Run: headless pygame with SDL's dummy video driver; simulated clock (each Clock.tick advances the game by its frame time, no real sleeping); random seed 0; keys injected as events and as key.get_pressed() state; no mouse input.
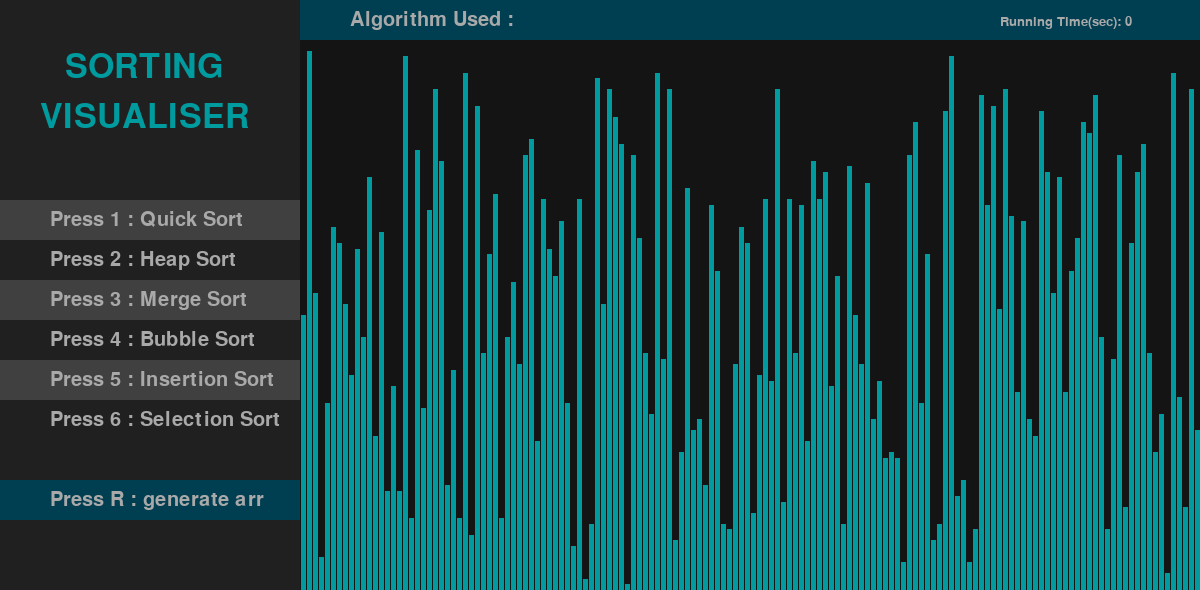
Frame 1 of 4 · flips 1–60 · no input
Frame 2 of 4 · flips 61–180 · tapped SPACE, RETURN · held RIGHT (→), D · screen unchanged from frame 1, image omitted
Frame 3 of 4 · flips 181–300 · held DOWN (↓), S · screen unchanged from frame 2, image omitted
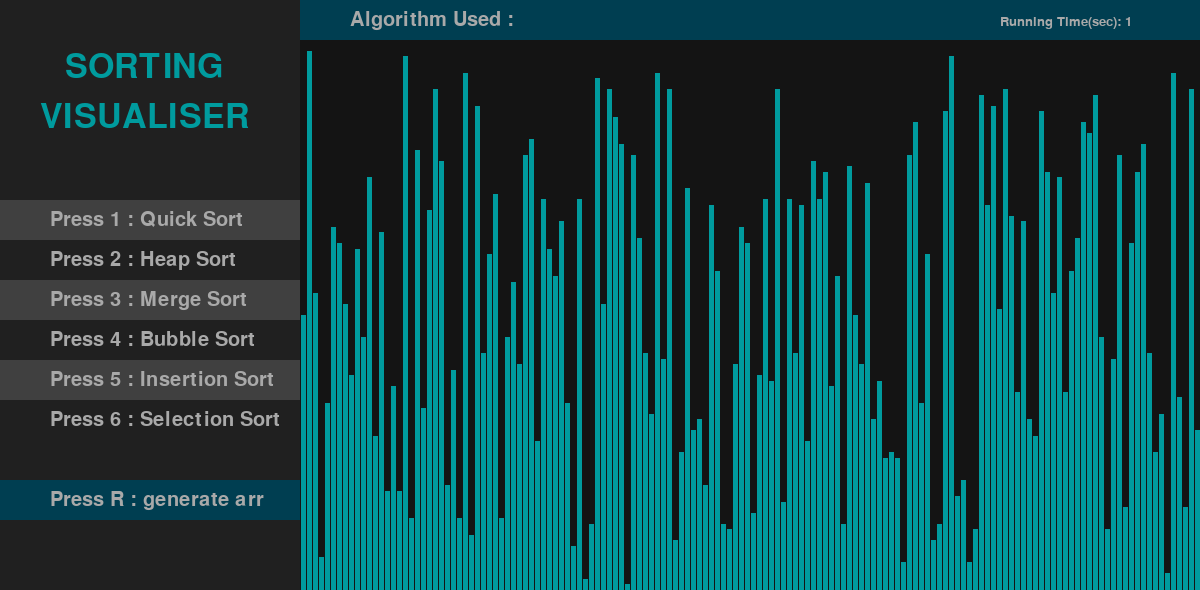
Frame 4 of 4 · flips 301–420 · held LEFT (←), A, UP (↑), W

The pygame program that drew these frames:

# saruav
import pygame
import random
import time

pygame.font.init()
startTime = time.time()

screen = pygame.display.set_mode((1200, 590))
pygame.display.set_caption("SORTING VISUALISER")

Running = True
fill_col = (20, 20, 20)

# sorting algorithms


# heapsort
def heapSort(array):
    n = len(array)
    for i in range(n//2-1, -1, -1):
        pygame.event.pump()
        heapify(array, i, n)
    for i in range(n-1, 0, -1):
        array[i], array[0] = array[0], array[i]
        arr_clr[i] = clr[1]
        refill()
        heapify(array, 0, i)


def heapify(array, root, size):
    left = root * 2 + 1
    right = root * 2 + 2
    largest = root
    if left < size and array[left] > array[largest]:
        largest = left
    if right < size and array[right] > array[largest]:
        largest = right
    if largest != root:
        arr_clr[largest] = clr[2]
        arr_clr[root] = clr[2]
        array[largest], \
            array[root] = array[root], \
            array[largest]
        refill()
        arr_clr[largest] = clr[0]
        arr_clr[root] = clr[0]
        heapify(array, largest, size)
        refill()


# Bubble Sort


def bubbleSort(array):
    pygame.event.pump()
    for i in range(len(array)):
        for j in range(len(array)-1-i):
            arr_clr[j] = clr[2]
            arr_clr[j+1] = clr[2]
            if array[j] > array[j+1]:
                arr_clr[j] = clr[3]
                arr_clr[j+1] = clr[3]
                array[j], array[j+1] = array[j+1], array[j]
                refill()
                arr_clr[j] = clr[0]
                arr_clr[j+1] = clr[0]
            else:
                refill()
                arr_clr[j] = clr[0]
                arr_clr[j+1] = clr[0]
        arr_clr[len(array)-i-1] = clr[1]
        refill()


# Selection Sort


def selectionSort(array):
    for i in range(len(array)):
        min_idx = i
        arr_clr[i] = clr[2]
        refill()
        for j in range(i+1, len(array)):
            if array[j] < array[min_idx]:
                arr_clr[min_idx] = clr[0]
                min_idx = j
                arr_clr[min_idx] = clr[3]
                refill()
            else:
                arr_clr[j] = clr[2]
                refill()
                arr_clr[j] = clr[0]
        arr_clr[min_idx] = clr[2]
        array[i], array[min_idx] = array[min_idx], array[i]
        arr_clr[i] = clr[1]
        refill()
        arr_clr[min_idx] = clr[0]

# Insertion Sort


def insertionSort(array):
    for i in range(len(array)):
        cursor = array[i]
        arr_clr[i] = clr[2]
        refill()
        idx = i
        while idx > 0 and array[idx-1] > cursor:
            arr_clr[idx] = clr[2]
            arr_clr[idx-1] = clr[2]
            refill()
            array[idx] = array[idx-1]
            arr_clr[idx] = clr[1]
            arr_clr[idx-1] = clr[1]
            idx -= 1

        array[idx] = cursor
        arr_clr[idx] = clr[1]
        if(idx != i):
            arr_clr[i] = clr[1]
        refill()

# Quick Sort


def partition(arr, low, high):
    i = (low-1)
    arr_clr[high] = clr[3]
    pivot = arr[high]

    for j in range(low, high):
        if arr[j] < pivot:
            i = i+1
            arr_clr[i] = clr[2]
            arr_clr[j] = clr[2]
            arr[i], arr[j] = arr[j], arr[i]
            refill()
            arr_clr[i] = clr[0]
            arr_clr[j] = clr[0]

    arr_clr[i+1] = clr[3]
    arr[i+1], arr[high] = arr[high], arr[i+1]
    refill()
    arr_clr[high] = clr[0]
    arr_clr[i+1] = clr[0]
    return (i+1)


def quickSort(arr, low, high):
    if low < high:
        pi = partition(arr, low, high)
        quickSort(arr, low, pi-1)
        refill()
        quickSort(arr, pi+1, high)
        refill()


def colorSerially(array):
    for i in range(0, len(array)):
        arr_clr[i] = clr[1]
        refill()

# Merge Sort


def mergeSort(myList):
    if len(myList) > 1:
        mid = len(myList) // 2
        left = myList[:mid]
        right = myList[mid:]
        mergeSort(left)
        mergeSort(right)

        i = 0
        j = 0
        k = 0

        while i < len(left) and j < len(right):
            if left[i] < right[j]:
                myList[k] = left[i]
                i += 1
            else:
                myList[k] = right[j]
                j += 1
            k += 1
            for var in range(mid, len(myList)):
                arr_clr[var] = clr[2]
            for var in range(0, mid):
                arr_clr[var] = clr[3]
            refill()

        while i < len(left):
            myList[k] = left[i]
            i += 1
            k += 1
            for var in range(mid, len(myList)):
                arr_clr[var] = clr[2]
            for var in range(0, mid):
                arr_clr[var] = clr[3]
            refill()

        while j < len(right):
            myList[k] = right[j]
            j += 1
            k += 1
            for var in range(mid, len(myList)):
                arr_clr[var] = clr[2]
            for var in range(0, mid):
                arr_clr[var] = clr[3]
            refill()

        for var in range(mid, len(myList)):
            arr_clr[var] = clr[0]
        for var in range(0, mid):
            arr_clr[var] = clr[0]


# variables
delay = 10
txt_clr = (169, 169, 169)
bar_clr = (0, 155, 158)
fnt = pygame.font.SysFont("comicsans", 30)
fnt1 = pygame.font.SysFont("comicsans", 50)
fnt2 = pygame.font.SysFont("comicsans", 20)
width = 900
length = 550
array = [0]*151
arr_clr = [bar_clr]*151
clr_ind = 0
clr = [(0, 155, 158), (176, 0, 81), (250, 157, 0), (255, 64, 35)]
algo_using = "Algorithm Used : "


def generate_arr():
    for i in range(1, 151):
        arr_clr[i] = clr[0]
        array[i] = random.randrange(1, 100)


def refill():
    screen.fill(fill_col)
    draw()
    pygame.display.update()
    pygame.time.delay(delay)


def draw():
    pygame.draw.rect(screen, (32, 32, 32), pygame.Rect(0, 0, 300, 590))
    pygame.draw.rect(screen, (0, 62, 81), pygame.Rect(300, 0, 900, 40))
    pygame.draw.rect(screen, (64, 64, 64), pygame.Rect(0, 200, 300, 40))
    pygame.draw.rect(screen, (64, 64, 64), pygame.Rect(0, 280, 300, 40))
    pygame.draw.rect(screen, (64, 64, 64), pygame.Rect(0, 360, 300, 40))
    pygame.draw.rect(screen, (0, 62, 81), pygame.Rect(0, 480, 300, 40))
    txt = fnt.render("Press 1 : Quick Sort", 1, txt_clr)
    screen.blit(txt, (50, 210))
    txt = fnt.render("Press 2 : Heap Sort", 1, txt_clr)
    screen.blit(txt, (50, 250))
    txt = fnt.render("Press 3 : Merge Sort", 1, txt_clr)
    screen.blit(txt, (50, 290))
    txt = fnt.render("Press 4 : Bubble Sort", 1, txt_clr)
    screen.blit(txt, (50, 330))
    txt = fnt.render("Press 5 : Insertion Sort", 1, txt_clr)
    screen.blit(txt, (50, 370))
    txt = fnt.render("Press 6 : Selection Sort", 1, txt_clr)
    screen.blit(txt, (50, 410))
    txt = fnt1.render("SORTING", 1, bar_clr)
    screen.blit(txt, (65, 50))
    txt = fnt1.render("VISUALISER", 1, bar_clr)
    screen.blit(txt, (40, 100))
    txt = fnt.render("Press R : generate arr", 1, txt_clr)
    screen.blit(txt, (50, 490))
    txt = fnt2.render("Running Time(sec): " +
                      str(int(time.time() - startTime)), 1, txt_clr)
    screen.blit(txt, (1000, 15))
    txt = fnt.render(algo_using, 1, txt_clr)
    screen.blit(txt, (350, 10))

    element_width = (width-150)//150
    boundry_arr = 900 / 150
    boundry_grp = 550 / 100

    # Drawing the array values as lines
    for i in range(1, 151):
        pygame.draw.line(screen, arr_clr[i],
                         (300+boundry_arr * i-3, 590),
                         (300+boundry_arr * i-3, 590-array[i]*boundry_grp),
                         element_width)


generate_arr()

while Running:
    screen.fill(fill_col)
    for event in pygame.event.get():
        if event.type == pygame.QUIT:
            Running = False
        if event.type == pygame.QUIT:
            run = False
        if event.type == pygame.KEYDOWN:
            if event.key == pygame.K_r:
                algo_using = "Algorithm Used :"
                generate_arr()
            if event.key == pygame.K_1:
                algo_using = "Algorithm Used : QuickSort"
                quickSort(array, 0, len(array)-1)
                colorSerially(array)
            if event.key == pygame.K_2:
                algo_using = "Algorithm Used : HeapSort"
                heapSort(array)
            if event.key == pygame.K_3:
                algo_using = "Algorithm Used : MergeSort"
                mergeSort(array)
            if event.key == pygame.K_4:
                algo_using = "Algorithm Used : BubbleSort"
                bubbleSort(array)
            if event.key == pygame.K_5:
                algo_using = "Algorithm Used : InsetrionSort"
                insertionSort(array)
            if event.key == pygame.K_6:
                algo_using = "Algorithm Used : SelectionSort"
                selectionSort(array)

    draw()
    pygame.display.update()

pygame.quit()
